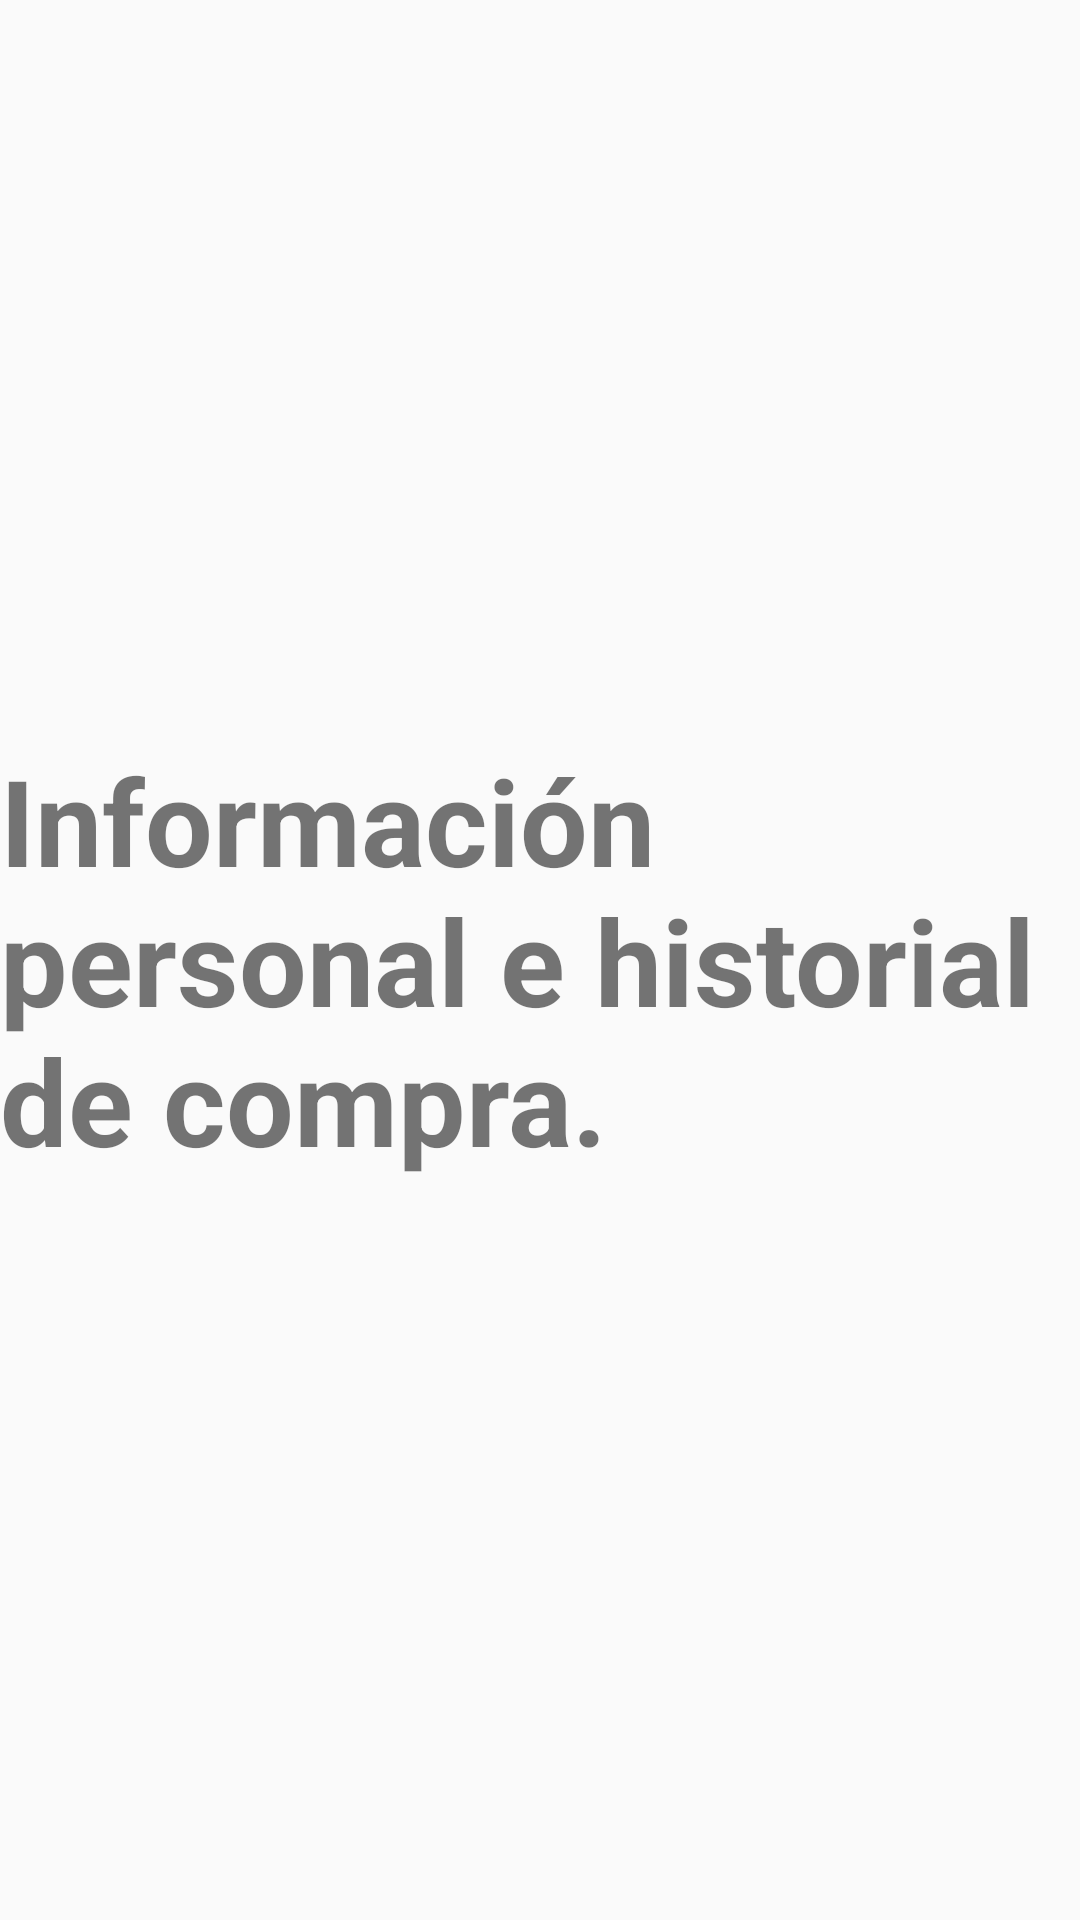

Here is an Android app screen rendered from its layout file. Give the layout XML and the strings, colors and styles it references.
<!-- AndroidManifest.xml: application theme AppTheme -->
<!-- res/layout/fragment_four.xml -->
<RelativeLayout xmlns:android="http://schemas.android.com/apk/res/android"
    xmlns:tools="http://schemas.android.com/tools"
    android:layout_width="match_parent"
    android:layout_height="match_parent"
    tools:context="com.example.diegoandres.myapplication.fragments.FourFragment">

    <TextView
        android:layout_width="wrap_content"
        android:layout_height="wrap_content"
        android:text="Información personal e historial de compra."
        android:textSize="40dp"
        android:textStyle="bold"
        android:layout_centerInParent="true"/>

</RelativeLayout>
<!-- resources referenced by this layout -->
<resources>
  <style name="AppTheme" parent="Theme.AppCompat.Light.NoActionBar">
          
          <item name="windowNoTitle">true</item>
          <item name="colorPrimary">@color/colorPrimary</item>
          <item name="colorPrimaryDark">@color/colorPrimaryDark</item>
          <item name="colorAccent">@color/colorAccent</item>
      </style>
  <color name="colorPrimary">#f6a821</color>
  <color name="colorPrimaryDark">#f6a821</color>
  <color name="colorAccent">#c8e8ff</color>
</resources>
